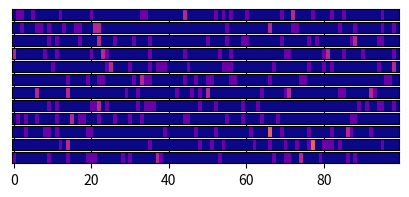

Write Python code to recreate this figure.
import matplotlib.pyplot as plt
import numpy as np; np.random.seed(1)
import math

angles=[[-2.97151,1.45391,1.67738,-3.08023,-1.20457,-1.67846,0.0215352,2.85082,0.363239,-2.52918,0.764529,2.28094],[1.4157,-2.52798,-2.40337,1.96804,-2.47952,2.91861,1.33605,0.150762,2.42605,2.28287,1.73056,1.86795],[-2.38355,-2.31891,-1.70819,2.21566,-1.60148,-0.901732,2.71404,-0.123807,0.578607,2.0655,-2.244,0.211889],[2.20399,2.44542,2.40913,2.51903,3.02036,-1.05288,2.69556,2.8121,0.931057,1.03415,-0.888703,1.54129],[1.24988,-3.0075,1.20427,0.388458,-1.55708,0.482987,2.19625,-1.81803,-1.00752,-2.58672,1.74908,-2.5174],[-0.318147,-1.71247,-0.887562,-0.340977,-0.28316,-1.01893,-0.234699,-0.964346,-1.25297,2.26971,2.16873,-1.35705],[1.43534,2.1802,0.0555314,0.209167,0.291947,0.409281,-2.23404,-1.84069,-2.17571,-1.94168,1.03652,-1.84411],[0.664435,0.330439,0.598172,1.94622,2.04814,1.61318,-0.111234,-0.910486,2.37682,2.36727,1.97067,2.41499],[1.69825,1.3968,2.43349,-1.60743,-0.738874,-1.92124,-1.09539,-1.71928,-2.89256,2.69163,1.72005,-1.2072],[-0.356608,-2.7285,-1.48729,1.36094,3.03038,-0.973758,-2.21086,-2.55792,-2.0083,-2.44391,2.07245,-0.732485],[0.16508,-2.07415,0.673431,-2.41951,1.92898,0.00724533,-2.71715,3.0586,-0.311303,1.25592,-2.22998,-2.23186],[-0.989736,1.03747,0.319007,-1.88454,-0.910904,-2.20998,1.31599,2.57628,-2.06845,0.718908,-0.105764,-0.79105],[-1.84571,-1.80288,-1.69718,-0.935097,0.418128,0.0986771,-2.73997,-1.62341,-1.49877,1.02559,2.83108,1.55143],[2.07212,-1.76767,-1.17731,1.97679,1.66317,-0.371021,0.0135534,-1.70966,-2.14176,-0.657688,1.90195,-0.815336],[-3.07094,3.06974,1.79039,3.04773,2.82043,-0.137728,-1.2669,2.4773,-3.01654,-1.83981,0.303405,-1.91286],[0.312756,2.86343,2.78117,1.31768,-1.55891,-1.18563,-0.478697,-1.07568,-2.756,-0.178565,0.0642168,-3.08127],[0.438702,-1.70028,-2.06392,-1.65368,0.337387,1.56692,2.67206,-2.4207,-1.7203,1.03646,-2.32594,-1.7681],[2.85083,-2.68746,2.86958,-2.63877,1.11343,1.01814,0.929607,0.834111,-0.363773,1.68381,1.27915,1.3355],[-2.76892,-2.0284,2.36906,-3.12998,-0.758691,3.00122,1.35575,0.61334,1.1557,-2.90566,1.65835,1.28852],[-1.06606,1.00953,-2.53287,-1.66779,-0.658685,-1.70652,2.2118,-0.845212,-2.42538,0.165098,1.46521,1.10284]]

pi=math.pi

plt.rcParams["figure.figsize"] = 5,2

num_buckets=100
fig, ax = plt.subplots(nrows=12, sharex=True)

bucket_size=2*pi/num_buckets

vvmax=5

#x = np.linspace(0,220)
for i in range(12):
    y=np.zeros(num_buckets)
    for a in angles:
        y[math.floor((a[i]+pi)/bucket_size)]+=1

    if(np.max(y) > vvmax):
        print(np.max(y), "is bigger")
    print(np.max(y))
    ax[i].imshow(y[np.newaxis,:], cmap="plasma", vmin=0, vmax=vvmax, aspect="auto") #, extent=extent)
    ax[i].set_yticks([])
    ax[i].set_xlim(-0.5,num_buckets-0.5)

#ax2.plot(x,y)

#plt.tight_layout()
plt.show()

